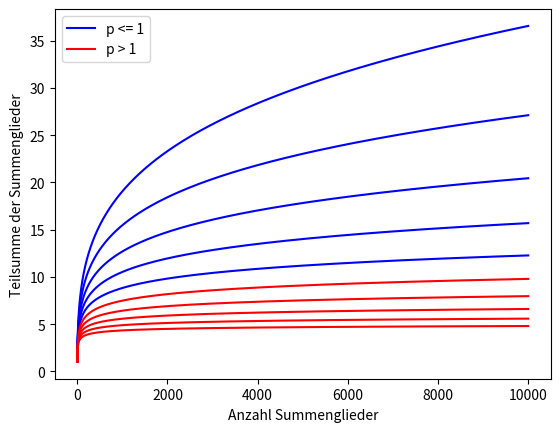

This figure's Python source:
import matplotlib.pyplot as plt
import numpy as np


def teilsummen(n, p):
    k = np.arange(1, n + 1)
    return np.cumsum(1 / k ** p)


def code1(n):

    x_werte = np.arange(1, n + 1)
    p_werte = np.arange(0.75, 1.25, 0.05)

    for p in p_werte:
        teilsummen_werte = teilsummen(n, p)
        color = "red" if p > 1 else "blue"
        plt.plot(x_werte, teilsummen_werte, color=color)

    plt.plot([], [], label="p <= 1", color="blue")
    plt.plot([], [], label="p > 1", color="red")

    plt.xlabel("Anzahl Summenglieder")
    plt.ylabel("Teilsumme der Summenglieder")

    plt.legend()
    plt.show()


code1(10000)



